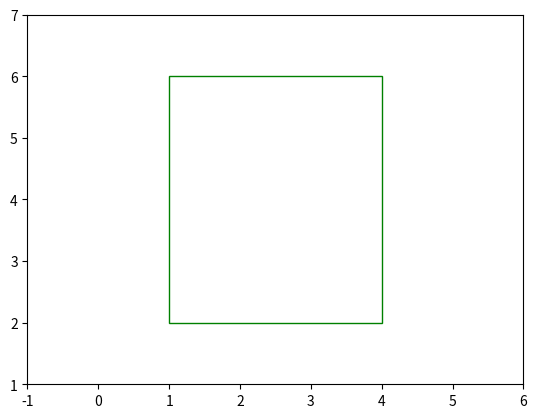

Recreate this plot in Python.
import matplotlib.pyplot as plt

fig1 = plt.figure()
ax1 = fig1.add_subplot(111)
rect=plt.Rectangle(
        (1, 2),  # (x,y)矩形左下角
        3,  # width长
        4,  # height宽
        facecolor='none', 
        edgecolor='green',
        linewidth=1)
ax1.add_patch(rect)
plt.xlim(-1, 6)
plt.ylim(1, 7)
plt.show()

